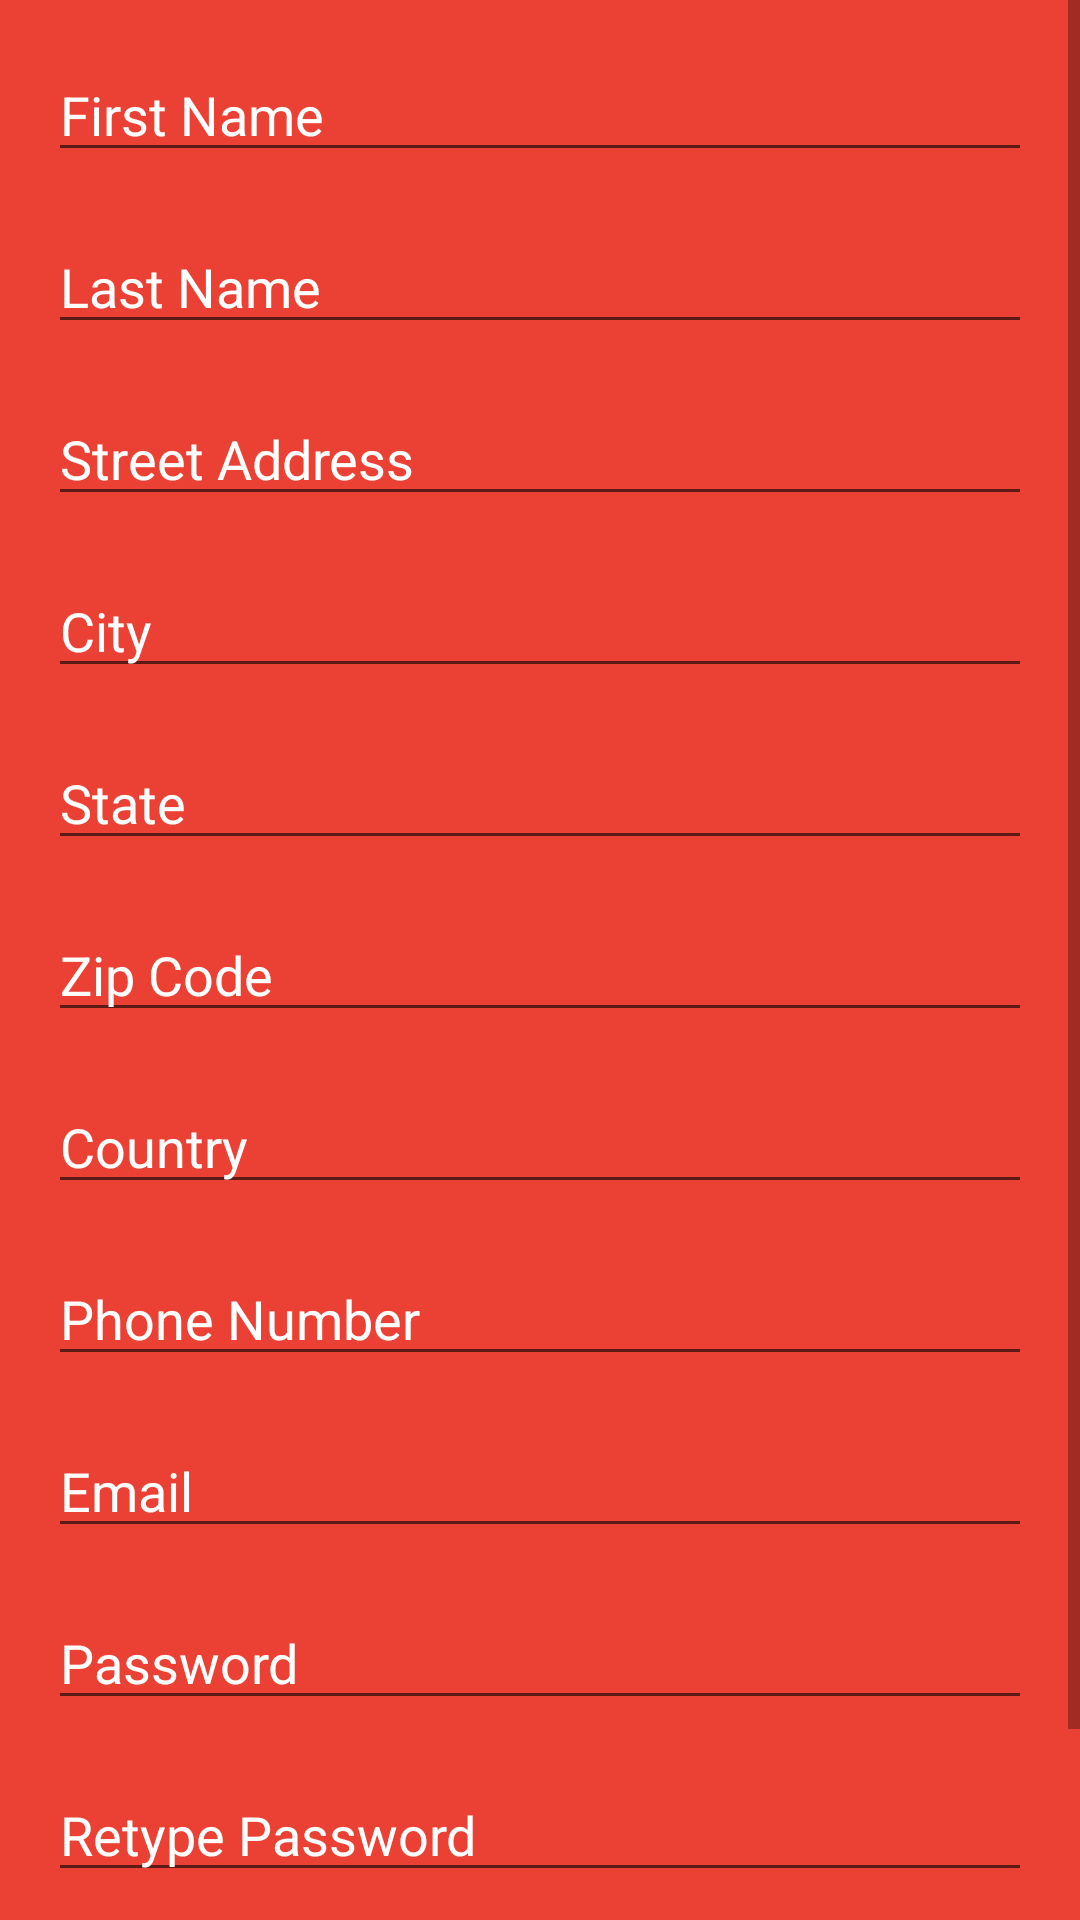

Write the Android layout XML for this screen, with the resource values it uses.
<!-- AndroidManifest.xml: application theme AppTheme -->
<!-- res/layout/activity_create_account.xml -->
<?xml version="1.0" encoding="utf-8"?>
<ScrollView xmlns:android="http://schemas.android.com/apk/res/android"
    xmlns:tools="http://schemas.android.com/tools"
    android:layout_width="match_parent"
    android:layout_height="match_parent"
    android:background="@color/colorPrimary"
    tools:context=".CreateAccountActivity">

    <LinearLayout
    android:layout_width="match_parent"
    android:layout_height="wrap_content"
    android:orientation="vertical"
    android:gravity="center"
    android:padding="16dp"
    >

    <ProgressBar
        android:layout_width="wrap_content"
        android:layout_height="wrap_content"
        android:id="@+id/create_acct_progress"
        android:visibility="gone"
        style="?android:attr/progressBarStyleLarge"/>


    <LinearLayout
        android:id="@+id/account_login_form"
        android:orientation="vertical"
        android:layout_width="match_parent"
        android:layout_height="wrap_content">

        <AutoCompleteTextView
            android:id="@+id/first_name_account"
            android:hint="@string/first_name_text"
            android:inputType="text"
            android:textColorHint="@android:color/white"
            android:textColor="@android:color/white"
            android:maxLines="1"
            android:layout_width="match_parent"
            android:layout_height="wrap_content"
            />



        <AutoCompleteTextView
            android:id="@+id/last_name_account"
            android:hint="@string/last_name_text"
            android:layout_marginTop="16dp"
            android:textColor="@android:color/white"
            android:textColorHint="@android:color/white"
            android:inputType="text"
            android:maxLines="1"
            android:layout_width="match_parent"
            android:layout_height="wrap_content"
            />

        <AutoCompleteTextView
            android:id="@+id/street_address_account"
            android:hint="Street Address"
            android:layout_marginTop="16dp"
            android:textColor="@android:color/white"
            android:textColorHint="@android:color/white"
            android:inputType="text"
            android:maxLines="1"
            android:layout_width="match_parent"
            android:layout_height="wrap_content"
            />
        <AutoCompleteTextView
            android:id="@+id/city_address_account"
            android:hint="City"
            android:layout_marginTop="16dp"
            android:textColor="@android:color/white"
            android:textColorHint="@android:color/white"
            android:inputType="text"
            android:maxLines="1"
            android:layout_width="match_parent"
            android:layout_height="wrap_content"
            />

        <AutoCompleteTextView
            android:id="@+id/state_address_account"
            android:hint="State"
            android:layout_marginTop="16dp"
            android:textColor="@android:color/white"
            android:textColorHint="@android:color/white"
            android:inputType="text"
            android:maxLines="1"
            android:layout_width="match_parent"
            android:layout_height="wrap_content"
            />

        <AutoCompleteTextView
            android:id="@+id/zip_code_address_account"
            android:hint="Zip Code"
            android:layout_marginTop="16dp"
            android:textColor="@android:color/white"
            android:textColorHint="@android:color/white"
            android:inputType="text"
            android:maxLines="1"
            android:layout_width="match_parent"
            android:layout_height="wrap_content"
            />

        <EditText
            android:id="@+id/country_account"
            android:layout_marginTop="16dp"
            android:hint="@string/country_placeholder"
            android:inputType="text"
            android:textColorHint="@android:color/white"
            android:maxLines="1"
            android:textColor="@android:color/white"
            android:layout_width="match_parent"
            android:layout_height="wrap_content"/>

        <AutoCompleteTextView
            android:id="@+id/phone_number_account"
            android:layout_marginTop="16dp"
            android:hint="@string/phone_number_placeholder"
            android:textColor="@android:color/white"
            android:textColorHint="@android:color/white"
            android:inputType="phone"
            android:maxLines="1"
            android:layout_width="match_parent"
            android:layout_height="wrap_content"
            />

        <AutoCompleteTextView
            android:id="@+id/email_account"
            android:layout_marginTop="16dp"
            android:hint="@string/email_placeholder"
            android:textColorHint="@android:color/white"
            android:textColor="@android:color/white"
            android:inputType="textEmailAddress"
            android:maxLines="1"
            android:layout_width="match_parent"
            android:layout_height="wrap_content"
            />

        <EditText
            android:id="@+id/password_account"
            android:layout_marginTop="16dp"
            android:hint="@string/password_placeholder"
            android:textColorHint="@android:color/white"
            android:textColor="@android:color/white"
            android:inputType="textPassword"
            android:layout_width="match_parent"
            android:layout_height="wrap_content"/>

        <EditText
            android:id="@+id/retype_password_account"
            android:layout_marginTop="16dp"
            android:inputType="textPassword"
            android:hint="@string/retype_password_placeholder"
            android:textColorHint="@android:color/white"
            android:textColor="@android:color/white"
            android:layout_width="match_parent"
            android:layout_height="wrap_content"/>

        <Button
            android:id="@+id/create_account_button_login"
            android:text="@string/create_account_text"
            android:textColor="@android:color/white"
            android:layout_marginTop="16dp"
            android:textStyle="bold"
            android:textSize="18sp"
            android:background="@android:color/transparent"
            android:layout_width="match_parent"
            android:layout_height="wrap_content" />

    </LinearLayout>


</LinearLayout>
</ScrollView>
<!-- resources referenced by this layout -->
<resources>
  <color name="colorPrimary">#eb4034</color>
  <string name="country_placeholder">Country</string>
  <string name="create_account_text">CREATE ACCOUNT</string>
  <string name="email_placeholder">Email</string>
  <string name="first_name_text">First Name</string>
  <string name="last_name_text">Last Name</string>
  <string name="password_placeholder">Password</string>
  <string name="phone_number_placeholder">Phone Number</string>
  <string name="retype_password_placeholder">Retype Password</string>
</resources>
